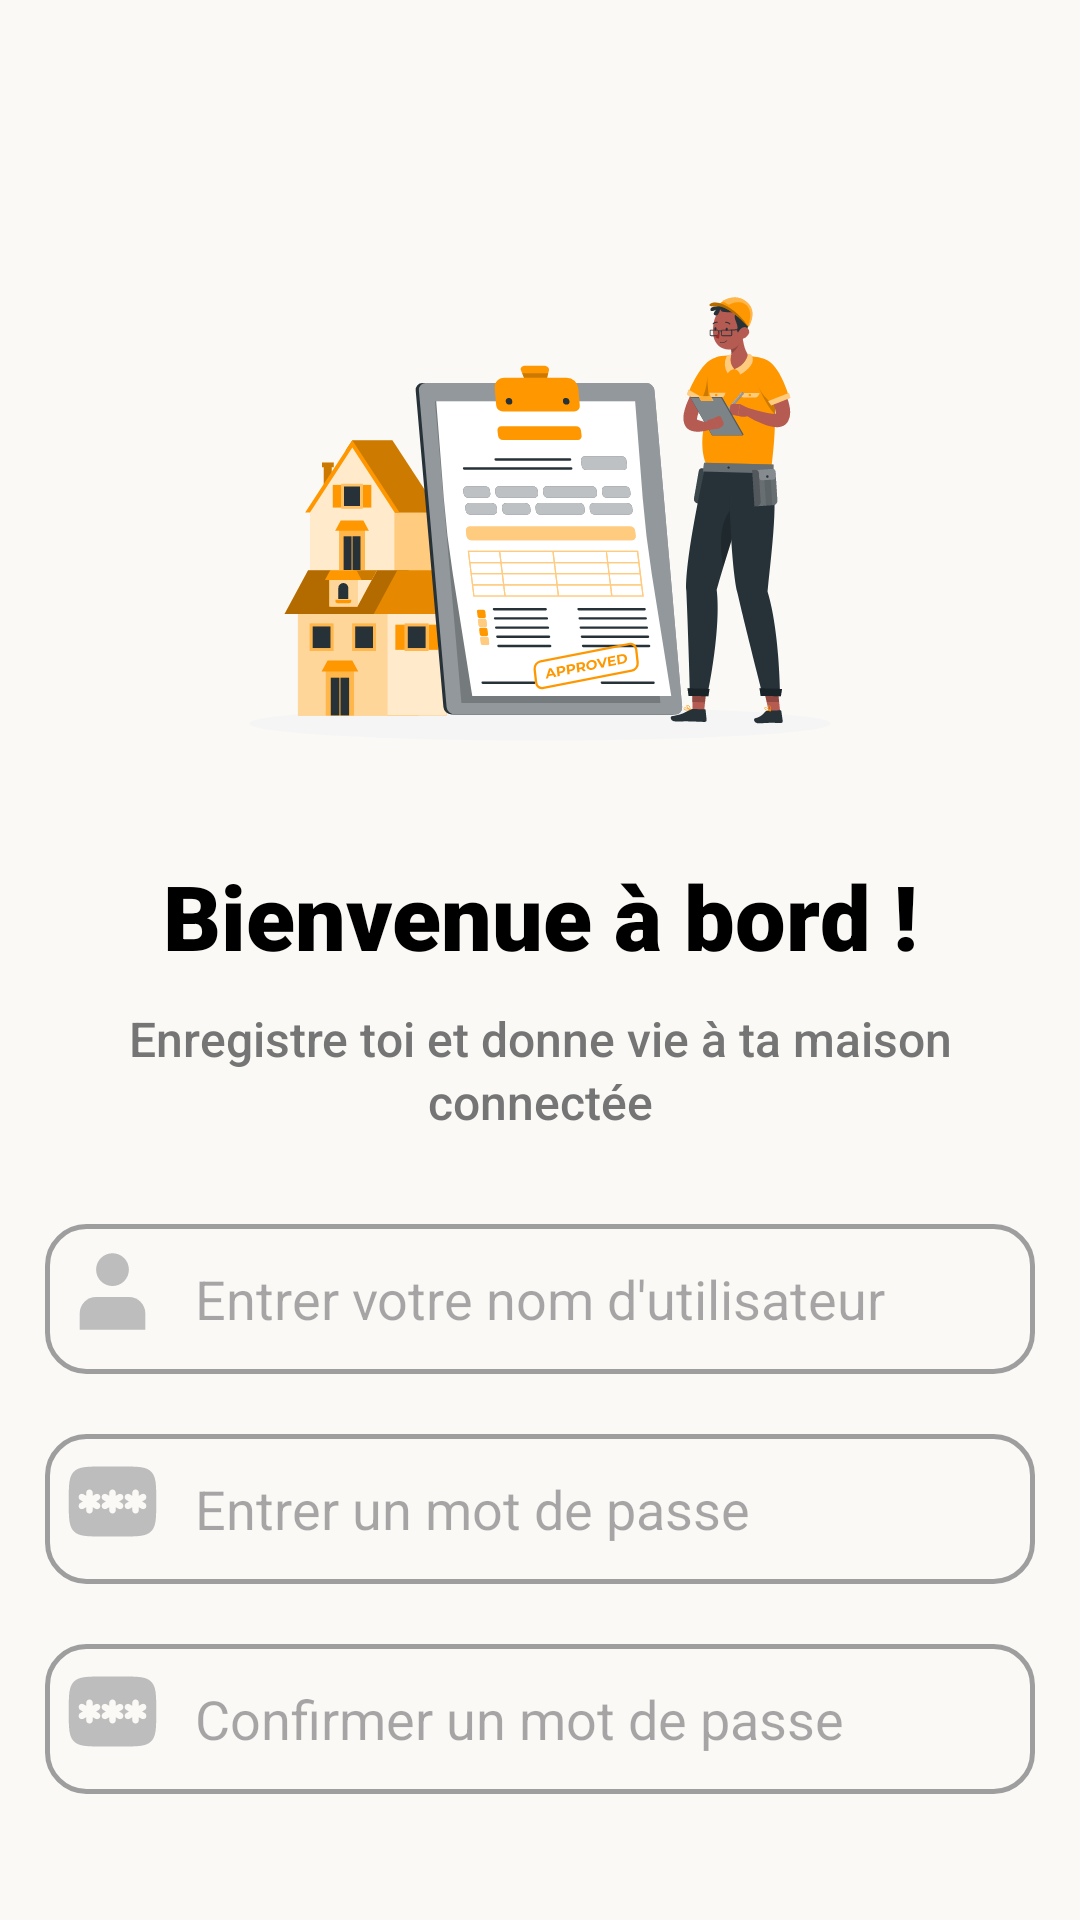

Write the Android layout XML for this screen, with the resource values it uses.
<!-- AndroidManifest.xml: application theme Theme.Domotique_app -->
<!-- res/layout/activity_register.xml -->
<?xml version="1.0" encoding="utf-8"?>
<androidx.constraintlayout.widget.ConstraintLayout xmlns:android="http://schemas.android.com/apk/res/android"
    xmlns:app="http://schemas.android.com/apk/res-auto"
    xmlns:tools="http://schemas.android.com/tools"
    android:id="@+id/main"
    android:layout_width="match_parent"
    android:layout_height="match_parent"
    android:padding="15dp"
    tools:context=".features.auth.presentation.ui.RegisterActivity">

    <ImageView
        android:id="@+id/login_image_1"
        android:layout_width="250dp"
        android:layout_height="250dp"
        android:layout_marginTop="20dp"
        android:contentDescription="@string/image_description"
        android:src="@drawable/im_register_building_permit_rafiki"
        app:layout_constraintEnd_toEndOf="parent"
        app:layout_constraintStart_toStartOf="parent"
        app:layout_constraintTop_toTopOf="parent" />

    <TextView
        android:id="@+id/register_page_title"
        style="@style/TextAppearance.DomotiqueApp.Auth.Title"
        android:layout_width="wrap_content"
        android:layout_height="wrap_content"
        android:text="@string/register_page_title"
        app:layout_constraintEnd_toEndOf="parent"
        app:layout_constraintStart_toStartOf="parent"
        app:layout_constraintTop_toBottomOf="@id/login_image_1" />

    <TextView
        android:id="@+id/register_page_subtitle"
        style="@style/TextAppearance.DomotiqueApp.Subtitle"
        android:layout_width="wrap_content"
        android:layout_height="wrap_content"
        android:layout_marginTop="10dp"
        android:text="@string/register_page_subtitle"
        app:layout_constraintEnd_toEndOf="parent"
        app:layout_constraintStart_toStartOf="parent"
        app:layout_constraintTop_toBottomOf="@id/register_page_title" />


    <TextView
        android:id="@+id/register_page_error_text"
        android:layout_width="wrap_content"
        android:layout_marginTop="20dp"
        android:textStyle="bold"
        android:visibility="gone"
        android:textSize="16sp"
        android:textColor="@color/red_500"
        tools:text="Une erreur est survenue"
        android:layout_height="wrap_content"
        app:layout_constraintTop_toBottomOf="@id/register_page_subtitle"
        app:layout_constraintStart_toStartOf="parent"
        />

    <EditText
        android:id="@+id/register_page_username_input"
        android:layout_width="match_parent"
        android:layout_height="50dp"
        android:layout_marginTop="30dp"
        android:autofillHints="true"
        android:background="@drawable/input_border"
        android:hint="@string/register_page_email_input_hint"
        android:inputType="text"
        android:paddingHorizontal="50dp"
        app:layout_constraintEnd_toEndOf="parent"
        app:layout_constraintStart_toStartOf="parent"
        app:layout_constraintTop_toBottomOf="@id/register_page_error_text"
       />

    <ImageView
        android:layout_width="35dp"
        android:layout_height="35dp"
        android:contentDescription="@string/image_description"
        android:layout_marginTop="5dp"
        android:layout_marginStart="5dp"
        app:layout_constraintStart_toStartOf="@id/register_page_username_input"
        app:layout_constraintTop_toTopOf="@id/register_page_username_input"
        app:layout_constraintTop_toBottomOf="@id/register_page_username_input"
        android:src="@drawable/ic_user_svgrepo_com"
        android:scaleType="fitXY"
        />


    <EditText
        android:id="@+id/register_page_password_input"
        android:layout_width="match_parent"
        android:layout_height="50dp"
        android:layout_marginTop="20dp"
        android:autofillHints="true"
        android:background="@drawable/input_border"
        android:hint="@string/register_page_password_hint"
        android:inputType="textPassword"
        android:paddingHorizontal="50dp"
        app:layout_constraintEnd_toEndOf="parent"
        app:layout_constraintStart_toStartOf="parent"
        app:layout_constraintTop_toBottomOf="@id/register_page_username_input" />

    <ImageView
        android:layout_width="35dp"
        android:layout_height="35dp"
        android:contentDescription="@string/image_description"
        android:layout_marginTop="5dp"
        android:layout_marginStart="5dp"
        app:layout_constraintStart_toStartOf="@id/register_page_password_input"
        app:layout_constraintTop_toTopOf="@id/register_page_password_input"
        app:layout_constraintTop_toBottomOf="@id/register_page_password_input"
        android:src="@drawable/ic_password_svgrepo_com__1_"
        android:scaleType="fitXY"
        />

    <EditText
        android:id="@+id/register_page_confirm_password_input"
        android:layout_width="match_parent"
        android:layout_height="50dp"
        android:layout_marginTop="20dp"
        android:autofillHints="true"
        android:background="@drawable/input_border"
        android:hint="@string/register_page_input_confirm_password_hint"
        android:inputType="textPassword"
        android:paddingHorizontal="50dp"
        app:layout_constraintEnd_toEndOf="parent"
        app:layout_constraintStart_toStartOf="parent"
        app:layout_constraintTop_toBottomOf="@id/register_page_password_input" />

    <ImageView
        android:layout_width="35dp"
        android:layout_height="35dp"
        android:contentDescription="@string/image_description"
        android:layout_marginTop="5dp"
        android:layout_marginStart="5dp"
        app:layout_constraintStart_toStartOf="@id/register_page_confirm_password_input"
        app:layout_constraintTop_toTopOf="@id/register_page_confirm_password_input"
        app:layout_constraintTop_toBottomOf="@id/register_page_confirm_password_input"
        android:src="@drawable/ic_password_svgrepo_com__1_"
        android:scaleType="fitXY"
        />


    <Button
        android:id="@+id/register_page_register_button"
        style="@style/ButtonAppearance.DomotiqueApp.Button"
        android:layout_width="match_parent"
        android:layout_height="@dimen/button_heigh"
        android:layout_marginTop="50dp"
        android:text="@string/onboarding_register_button"
        app:layout_constraintEnd_toEndOf="parent"
        app:layout_constraintStart_toStartOf="parent"
        app:layout_constraintTop_toBottomOf="@id/register_page_confirm_password_input" />


    <TextView
        android:id="@+id/register_already_have_account"
        android:layout_width="0dp"
        android:layout_height="wrap_content"
        android:layout_marginStart="24dp"
        android:layout_marginTop="70dp"
        android:layout_marginBottom="30dp"
        android:text="@string/register_page_already_have_account_text"
        android:textColor="@color/gray_600"
        android:textSize="15sp"
        android:textStyle=""
        app:layout_constraintStart_toStartOf="parent"
        app:layout_constraintTop_toBottomOf="@id/register_page_register_button" />

    <TextView
        android:id="@+id/register_page_login_button"
        android:layout_width="0dp"
        android:layout_height="wrap_content"
        android:layout_marginStart="5dp"
        android:layout_marginTop="70dp"
        android:layout_marginBottom="29dp"
        android:text="@string/register_btn_go_to_login_btn"
        android:textColor="@color/orange_primary_500"
        android:textSize="18sp"
        android:textStyle="bold"
        app:layout_constraintEnd_toEndOf="parent"
        app:layout_constraintStart_toEndOf="@id/register_already_have_account"
        app:layout_constraintTop_toBottomOf="@id/register_page_register_button" />


</androidx.constraintlayout.widget.ConstraintLayout>
<!-- resources referenced by this layout -->
<resources>
  <color name="gray_600">#757575</color>
  <color name="orange_primary_500">#FF9800</color>
  <color name="red_500">#F44336</color>
  <dimen name="button_heigh">60dp</dimen>
  <!-- drawable input_border (drawable) -->
  <?xml version="1.0" encoding="utf-8"?>
  <shape xmlns:android="http://schemas.android.com/apk/res/android"
      android:shape="rectangle">
  
      <solid android:color="@color/base_color" />
  
      <corners android:radius="13dp" />
  
      <stroke
          android:width="1.5dp"
          android:color="@color/gray_500" />
  </shape>
  <string name="image_description">Image Onboarding</string>
  <string name="onboarding_register_button">Créer un compte</string>
  <string name="register_btn_go_to_login_btn">Connectez Vous ?</string>
  <string name="register_page_already_have_account_text">Vous avez déjà un compte.</string>
  <string name="register_page_email_input_hint">Entrer votre nom d\'utilisateur</string>
  <string name="register_page_input_confirm_password_hint">Confirmer un mot de passe</string>
  <string name="register_page_password_hint">Entrer un mot de passe</string>
  <string name="register_page_subtitle">Enregistre toi et donne vie à ta maison connectée</string>
  <string name="register_page_title">Bienvenue à bord !</string>
  <style name="ButtonAppearance.DomotiqueApp.Button" parent="Widget.Material3.Button">
          <item name="android:textColor">@color/white</item>
          <item name="android:textSize">@dimen/onboarding_button_textSize</item>
          <item name="android:textAlignment">center</item>
          <item name="android:fontFamily">sans-serif-medium</item>
      </style>
  <style name="TextAppearance.DomotiqueApp.Auth.Title" parent="TextAppearance.AppCompat">
          <item name="android:textStyle">bold</item>
          <item name="android:textColor">@color/black</item>
          <item name="android:textSize">@dimen/onboarding_title_textSize</item>
          <item name="android:textAlignment">center</item>
          <item name="android:fontFamily">sans-serif-black</item>
          <item name="android:lineSpacingMultiplier">1.1</item>
      </style>
  <style name="TextAppearance.DomotiqueApp.Subtitle" parent="TextAppearance.AppCompat">
          <item name="android:textColor">@color/gray_600</item>
          <item name="android:textSize">@dimen/onboarding_subtitle_textSize</item>
          <item name="android:textAlignment">center</item>
          <item name="android:fontFamily">sans-serif-medium</item>
          <item name="android:lineSpacingMultiplier">1.1</item>
      </style>
  <style name="Theme.Domotique_app" parent="Base.Theme.Domotique_app" />
  <color name="base_color">#FAF9F6</color>
  <color name="gray_500">#9E9E9E</color>
  <color name="white">#FFFFFFFF</color>
  <dimen name="onboarding_button_textSize">18sp</dimen>
  <color name="black">#FF000000</color>
  <dimen name="onboarding_title_textSize">30sp</dimen>
  <dimen name="onboarding_subtitle_textSize">16sp</dimen>
  <style name="Base.Theme.Domotique_app" parent="Theme.Material3.DayNight.NoActionBar">
          
          
          <item name="colorPrimary">@color/orange_primary_400</item>
          <item name="android:colorBackground">@color/base_color</item>
      </style>
  <color name="orange_primary_400">#FFA726</color>
</resources>
